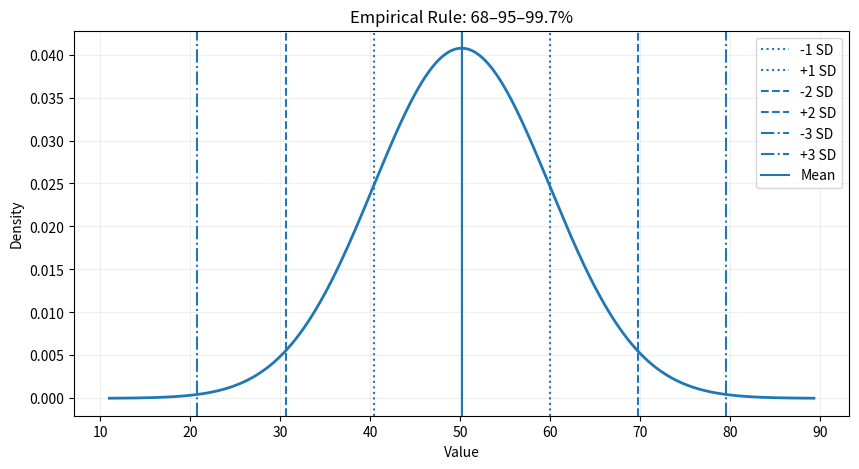

The matplotlib source for this figure:
import numpy as np
import pandas as pd
import matplotlib.pyplot as plt

np.random.seed(42)

# Artificial data: mean = 50, standard deviation = 10
data = np.random.normal(loc=50, scale=10, size=1000)
df = pd.DataFrame({"value": data})

df.head()

# Mean and standard deviation
mean = df["value"].mean()
std = df["value"].std()

print(f"Mean = {mean:.2f}")
print(f"Standard Deviation = {std:.2f}")

# Calculate Z-score for every observation
df["z_score"] = (df["value"] - mean) / std

df.head()

# Z-score for one observation
x = df.loc[0, "value"]
z = (x - mean) / std

print(f"Value = {x:.2f}")
print(f"Z-score = {z:.2f}")

extreme_values = df[df["z_score"].abs() > 3]

print(f"Number of observations with |z| > 3: {len(extreme_values)}")
extreme_values.head()

within_1 = ((df["z_score"] >= -1) & (df["z_score"] <= 1)).mean() * 100
within_2 = ((df["z_score"] >= -2) & (df["z_score"] <= 2)).mean() * 100
within_3 = ((df["z_score"] >= -3) & (df["z_score"] <= 3)).mean() * 100

print(f"Within ±1 SD: {within_1:.2f}%")
print(f"Within ±2 SD: {within_2:.2f}%")
print(f"Within ±3 SD: {within_3:.2f}%")

# Visualize the normal distribution and SD boundaries
x = np.linspace(mean - 4 * std, mean + 4 * std, 1000)
y = np.exp(-0.5 * ((x - mean) / std) ** 2) / (std * np.sqrt(2 * np.pi))

plt.figure(figsize=(10, 5))
plt.plot(x, y, linewidth=2)

for k, style in [(1, ":"), (2, "--"), (3, "-.")]:
    plt.axvline(mean - k * std, linestyle=style, label=f"-{k} SD")
    plt.axvline(mean + k * std, linestyle=style, label=f"+{k} SD")

plt.axvline(mean, linestyle="-", label="Mean")
plt.title("Empirical Rule: 68–95–99.7%")
plt.xlabel("Value")
plt.ylabel("Density")
plt.legend()
plt.grid(alpha=0.2)
plt.show()

x = 70
mu = 50
sigma = 10

z = (x - mu) / sigma
print(f"Z-score = {z:.2f}")
